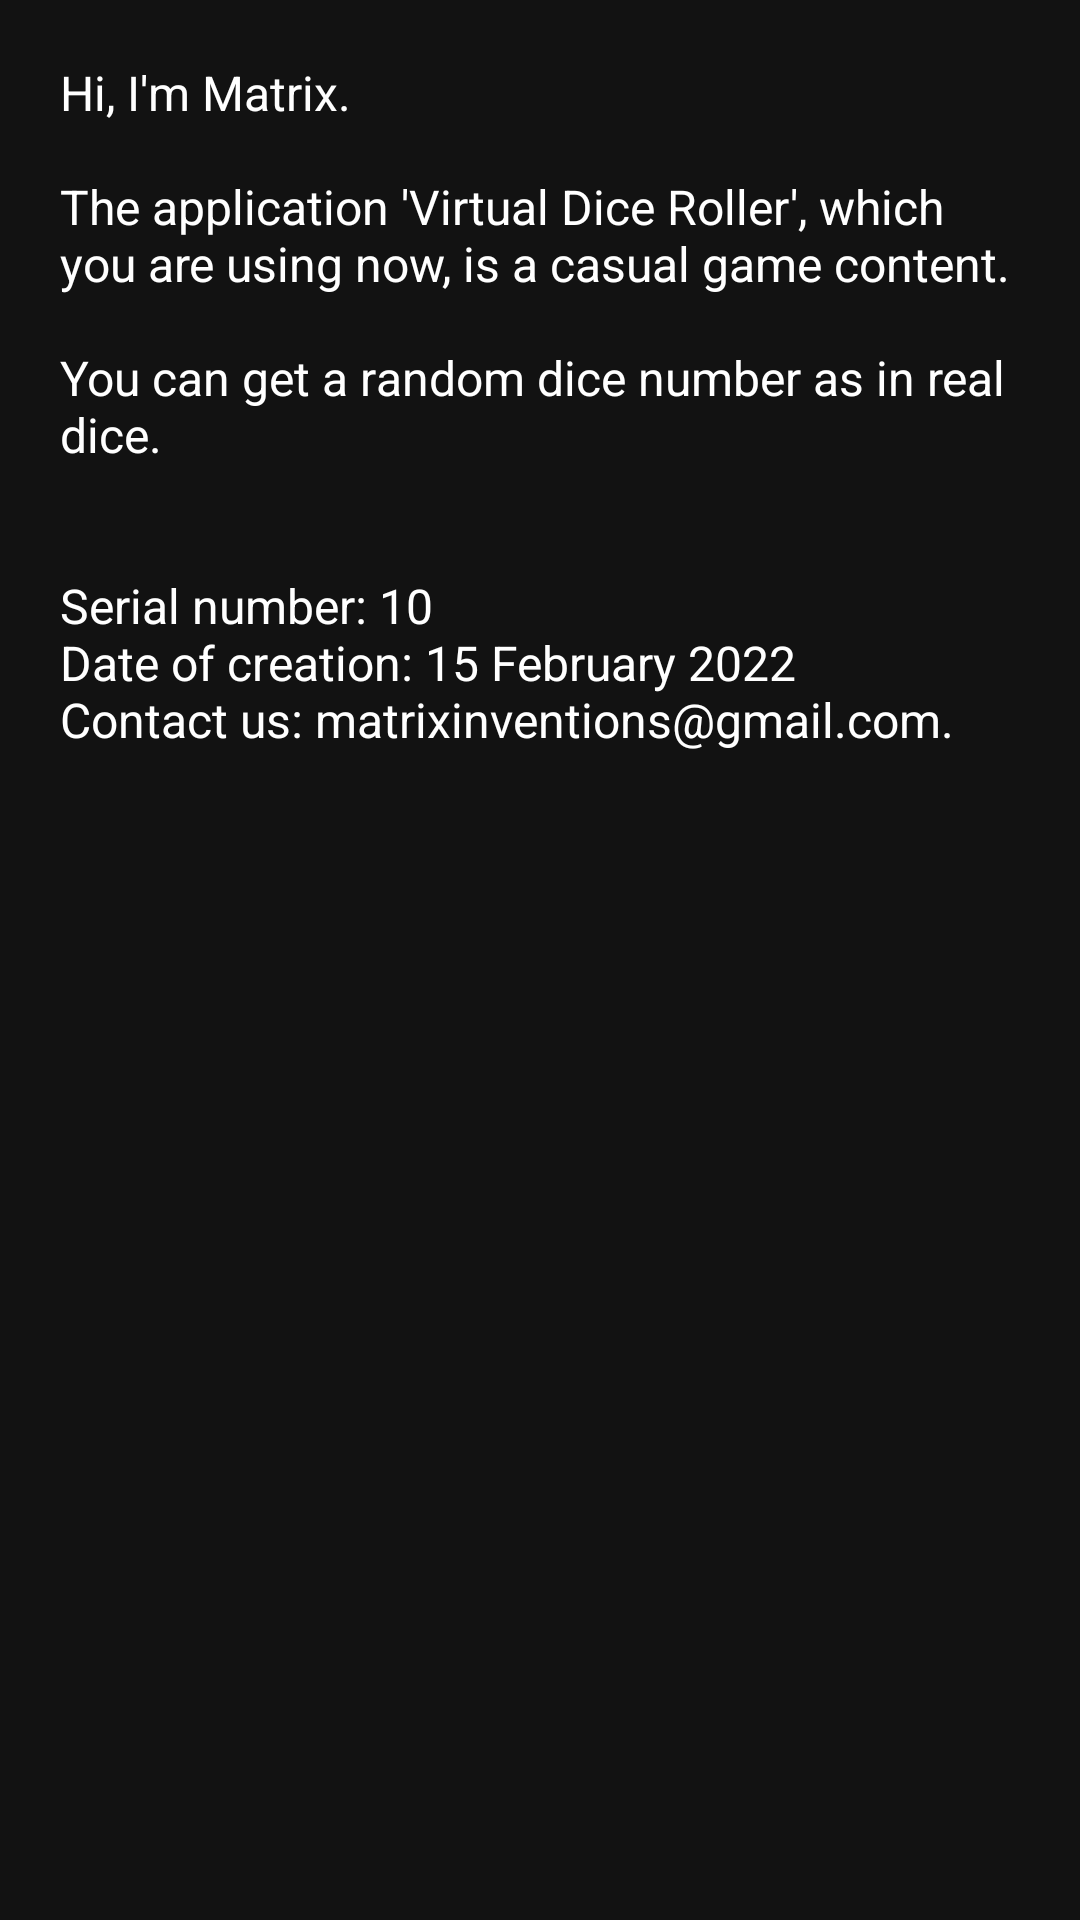

Produce the Android XML layout that renders to this screen, including the resource entries it uses.
<!-- AndroidManifest.xml: application theme Theme.Dice -->
<!-- res/layout/activity_about.xml -->
<?xml version="1.0" encoding="utf-8"?>
<androidx.constraintlayout.widget.ConstraintLayout xmlns:android="http://schemas.android.com/apk/res/android"
    xmlns:app="http://schemas.android.com/apk/res-auto"
    xmlns:tools="http://schemas.android.com/tools"
    android:layout_width="match_parent"
    android:layout_height="match_parent"
    android:background="#121212"
    tools:context=".AboutActivity">
    <ScrollView
        android:layout_width="match_parent"
        android:layout_height="match_parent"
        app:layout_constraintBottom_toBottomOf="parent"
        app:layout_constraintEnd_toEndOf="parent"
        app:layout_constraintHorizontal_bias="0.5"
        app:layout_constraintStart_toStartOf="parent"
        app:layout_constraintTop_toTopOf="parent"
        tools:ignore="SpeakableTextPresentCheck">

        <LinearLayout
            android:layout_width="match_parent"
            android:layout_height="wrap_content"
            android:orientation="vertical" >

            <LinearLayout
                android:layout_width="match_parent"
                android:layout_height="match_parent"
                android:orientation="vertical"
                android:padding="10dp">

                <TextView
                    android:id="@+id/textView3"
                    android:layout_width="match_parent"
                    android:layout_height="wrap_content"
                    android:padding="10dp"
                    android:text="@string/about"
                    android:textColor="@color/white"
                    android:textSize="16sp" />
            </LinearLayout>
        </LinearLayout>
    </ScrollView>

</androidx.constraintlayout.widget.ConstraintLayout>
<!-- resources referenced by this layout -->
<resources>
  <color name="white">#FFFFFFFF</color>
  <string name="about">Hi, I\'m Matrix.\n\nThe application \'Virtual Dice Roller\', which you are using now, is a casual game content.\n\nYou can get a random dice number as in real dice.\n\n\nSerial number: 10\nDate of creation: 15 February 2022\nContact us: matrixinventions@gmail.com.</string>
  <style name="Theme.Dice" parent="Theme.MaterialComponents.DayNight.DarkActionBar">
          
          <item name="colorPrimary">@color/purple_500</item>
          <item name="colorPrimaryVariant">@color/purple_700</item>
          <item name="colorOnPrimary">@color/white</item>
          
          <item name="colorSecondary">@color/teal_200</item>
          <item name="colorSecondaryVariant">@color/teal_700</item>
          <item name="colorOnSecondary">@color/black</item>
          
          <item name="android:statusBarColor" tools:targetApi="l">@color/statusBarColor</item>
          <item name="toolbarStyle">@style/ToolbarStyle</item>
          
      </style>
  <color name="purple_500">#FF6200EE</color>
  <color name="purple_700">#FF3700B3</color>
  <color name="teal_200">#FF03DAC5</color>
  <color name="teal_700">#FF018786</color>
  <color name="black">#FF000000</color>
  <color name="statusBarColor">#0A0A0A</color>
  <style name="ToolbarStyle" parent="Widget.AppCompat.Toolbar">
          <item name="android:background">@drawable/toolbar_background</item>
      </style>
</resources>
